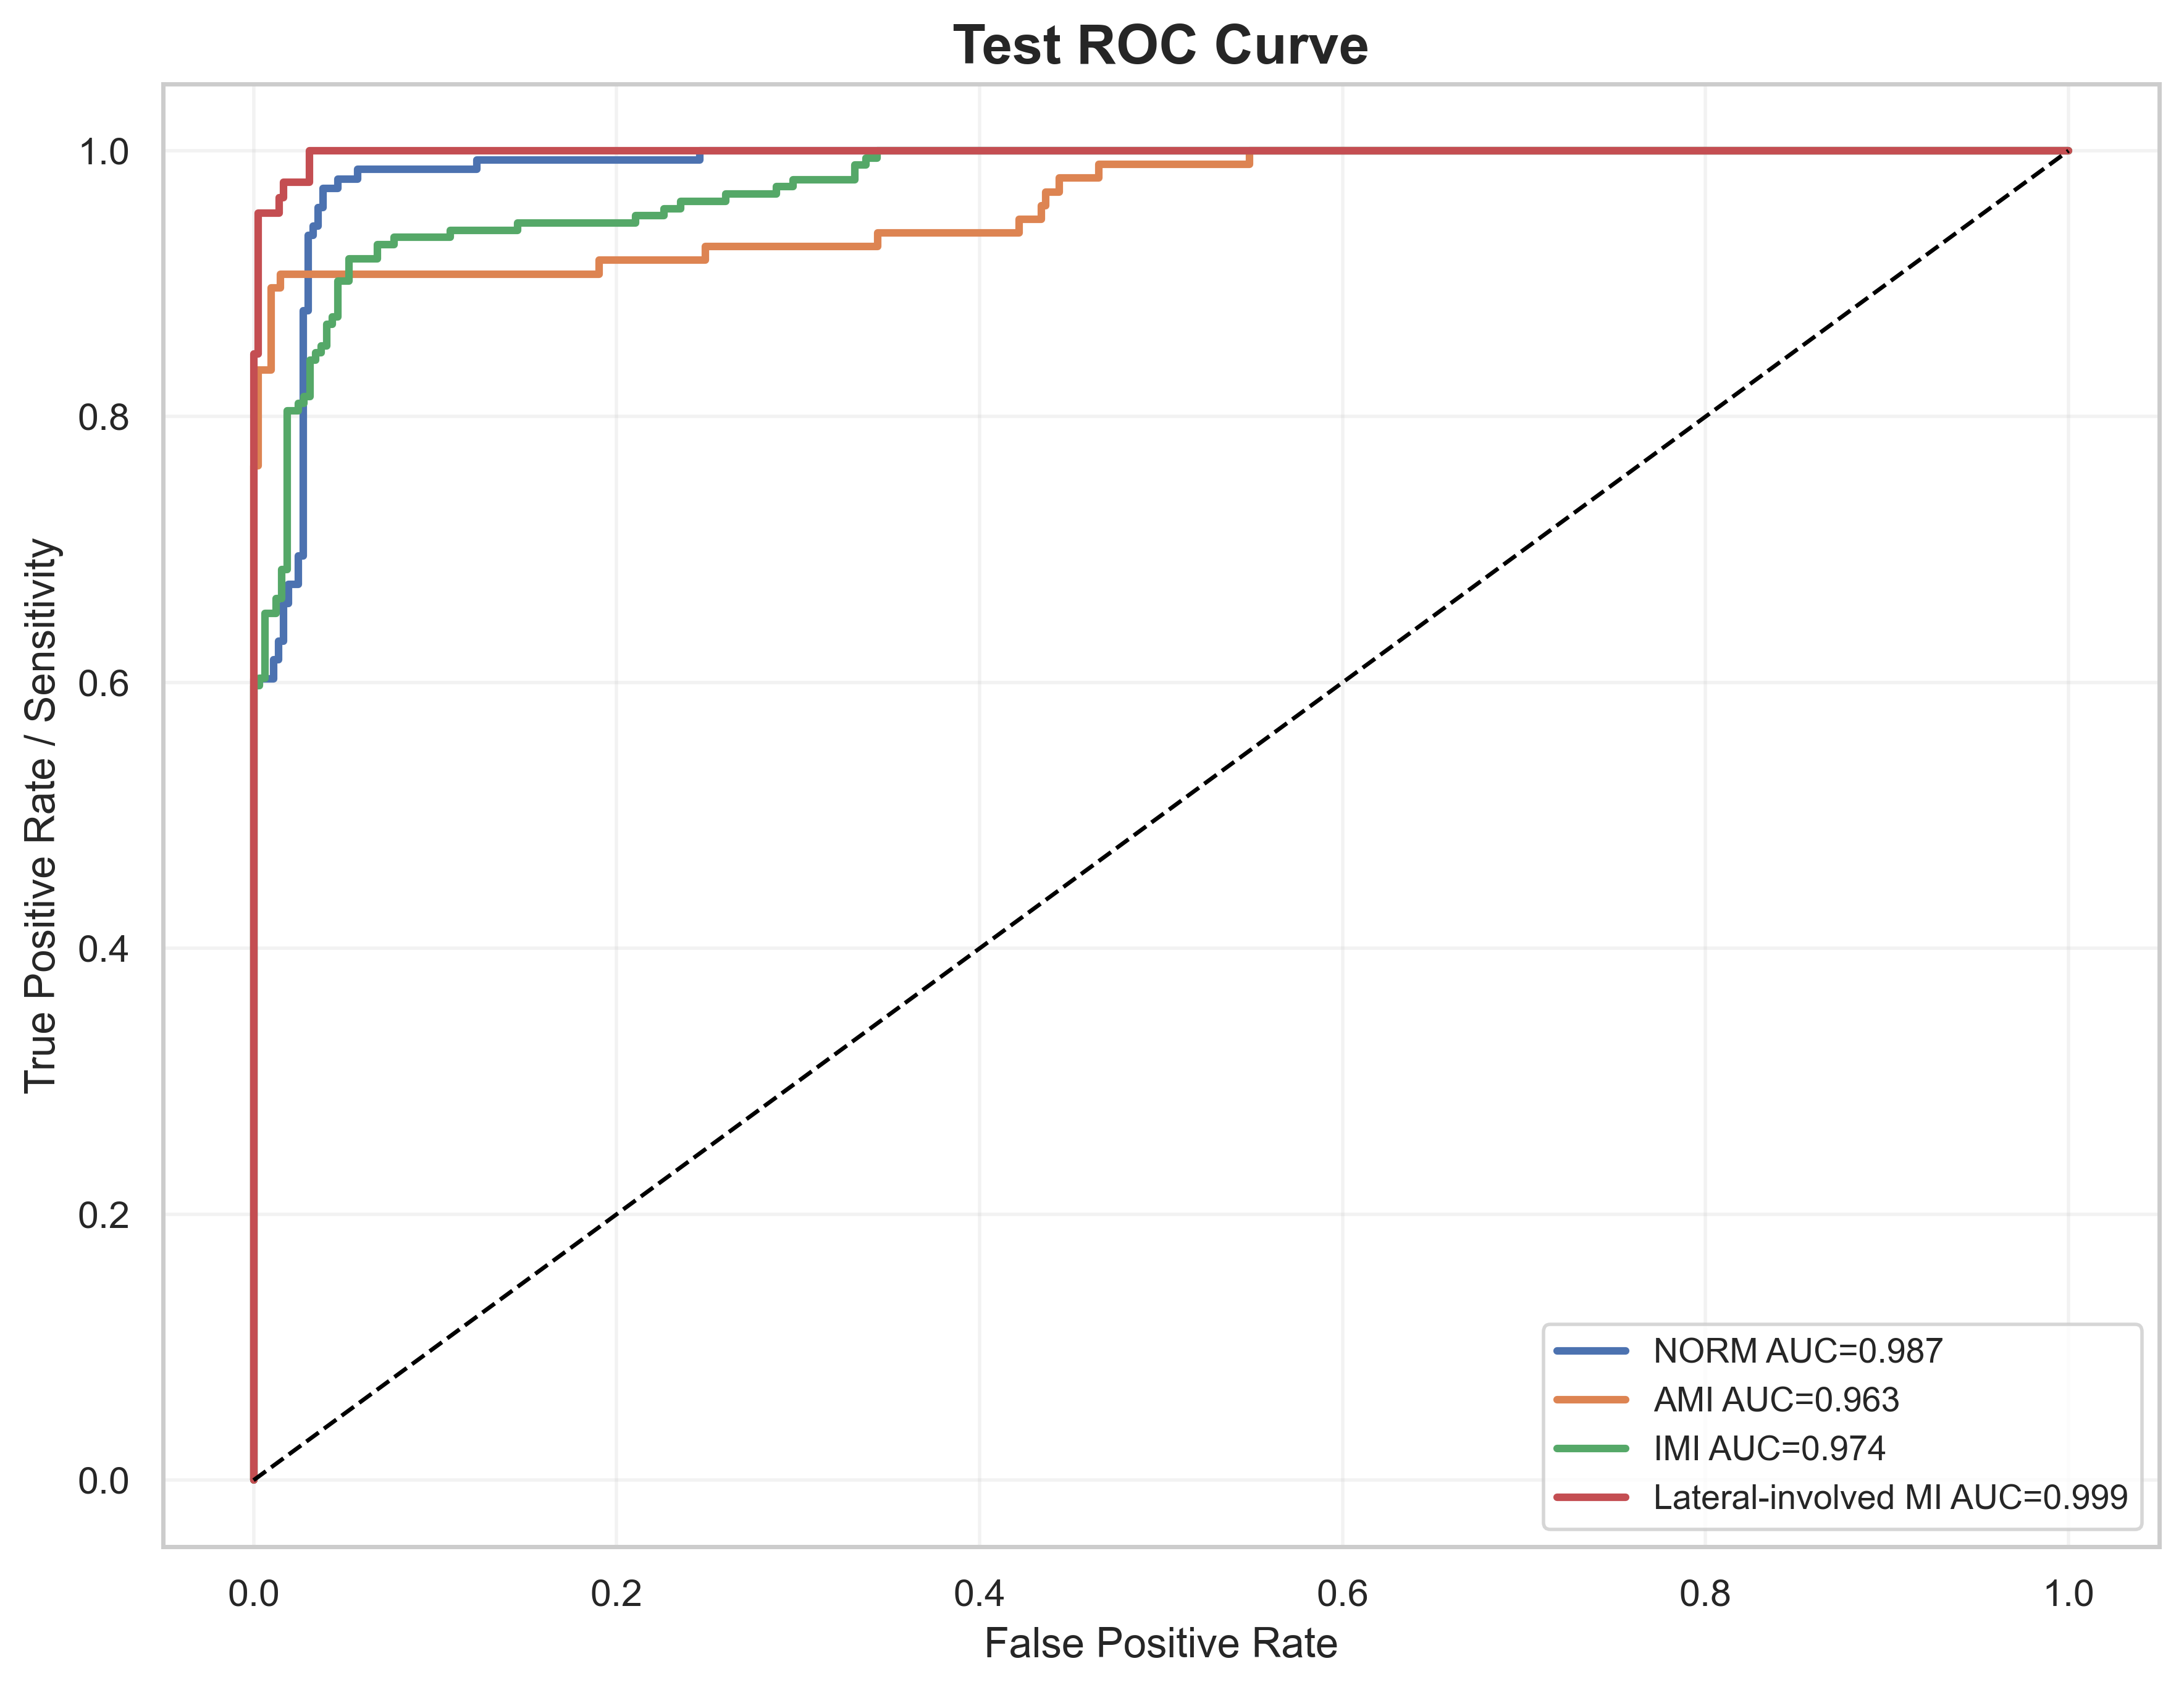

Data behind this chart, as committed beside it:
label, fpr, tpr, auc
NORM, 0.0, 0.0, 0.987
NORM, 0.0, 0.007092, 0.987
NORM, 0.0, 0.6028, 0.987
NORM, 0.01093, 0.6028, 0.987
NORM, 0.01093, 0.617, 0.987
NORM, 0.01366, 0.617, 0.987
NORM, 0.01366, 0.6312, 0.987
NORM, 0.01639, 0.6312, 0.987
NORM, 0.01639, 0.6596, 0.987
NORM, 0.01913, 0.6596, 0.987
NORM, 0.01913, 0.6738, 0.987
NORM, 0.02459, 0.6738, 0.987
NORM, 0.02459, 0.695, 0.987
NORM, 0.02732, 0.695, 0.987
NORM, 0.02732, 0.8794, 0.987
NORM, 0.03005, 0.8794, 0.987
NORM, 0.03005, 0.9362, 0.987
NORM, 0.03279, 0.9362, 0.987
NORM, 0.03279, 0.9433, 0.987
NORM, 0.03552, 0.9433, 0.987
NORM, 0.03552, 0.9574, 0.987
NORM, 0.03825, 0.9574, 0.987
NORM, 0.03825, 0.9716, 0.987
NORM, 0.04645, 0.9716, 0.987
NORM, 0.04645, 0.9787, 0.987
NORM, 0.05738, 0.9787, 0.987
NORM, 0.05738, 0.9858, 0.987
NORM, 0.123, 0.9858, 0.987
NORM, 0.123, 0.9929, 0.987
NORM, 0.2459, 0.9929, 0.987
NORM, 0.2459, 1.0, 0.987
NORM, 1.0, 1.0, 0.987
AMI, 0.0, 0.0, 0.9626
AMI, 0.0, 0.01031, 0.9626
AMI, 0.0, 0.7629, 0.9626
AMI, 0.002439, 0.7629, 0.9626
AMI, 0.002439, 0.8351, 0.9626
AMI, 0.009756, 0.8351, 0.9626
AMI, 0.009756, 0.8969, 0.9626
AMI, 0.01463, 0.8969, 0.9626
AMI, 0.01463, 0.9072, 0.9626
AMI, 0.1902, 0.9072, 0.9626
AMI, 0.1902, 0.9175, 0.9626
AMI, 0.2488, 0.9175, 0.9626
AMI, 0.2488, 0.9278, 0.9626
AMI, 0.3439, 0.9278, 0.9626
AMI, 0.3439, 0.9381, 0.9626
AMI, 0.422, 0.9381, 0.9626
AMI, 0.422, 0.9485, 0.9626
AMI, 0.4341, 0.9485, 0.9626
AMI, 0.4341, 0.9588, 0.9626
AMI, 0.4366, 0.9588, 0.9626
AMI, 0.4366, 0.9691, 0.9626
AMI, 0.4439, 0.9691, 0.9626
AMI, 0.4439, 0.9794, 0.9626
AMI, 0.4659, 0.9794, 0.9626
AMI, 0.4659, 0.9897, 0.9626
AMI, 0.5488, 0.9897, 0.9626
AMI, 0.5488, 1.0, 0.9626
AMI, 1.0, 1.0, 0.9626
... 72 more rows
